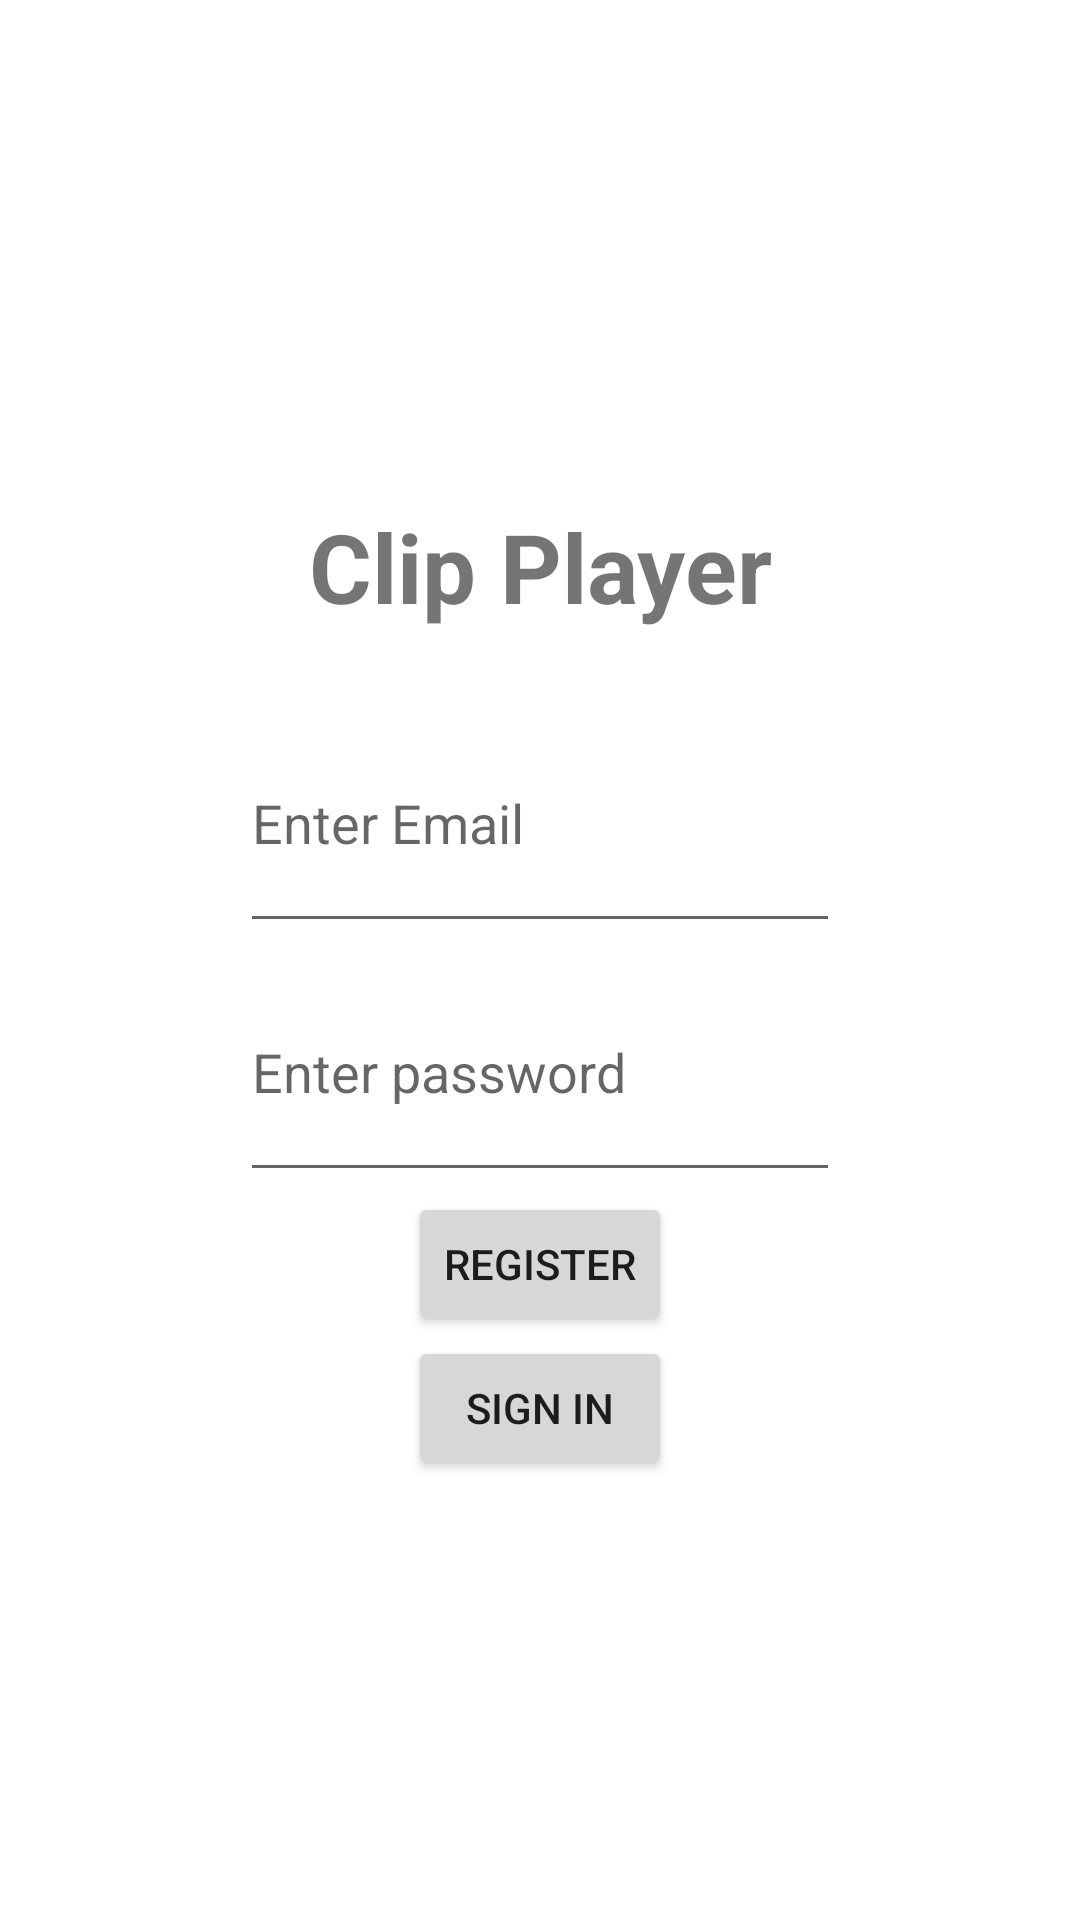

Layout XML and referenced resources for this Android screen:
<!-- AndroidManifest.xml: application theme Theme.ClipPlayer -->
<!-- res/layout/activity_main.xml -->
<?xml version="1.0" encoding="utf-8"?>
<LinearLayout xmlns:android="http://schemas.android.com/apk/res/android"
    android:layout_width="match_parent"
    android:layout_height="match_parent"
    android:paddingLeft="16dp"
    android:paddingRight="16dp"
    android:orientation="vertical"
    android:weightSum="10"
    android:gravity="center">

    <TextView
        android:id="@+id/textView"
        android:layout_width="match_parent"
        android:layout_height="wrap_content"
        android:layout_weight="1"
        android:textSize="32dp"
        android:gravity="center"
        android:textStyle="bold"
        android:text="Clip Player" />

    <EditText
        android:id="@+id/email_text"
        android:layout_width="200dp"
        android:layout_height="wrap_content"
        android:layout_weight="1"
        android:ems="10"
        android:inputType="textEmailAddress"
        android:hint="Enter Email" />

    <EditText
        android:id="@+id/pass_text"
        android:layout_width="200dp"
        android:layout_height="wrap_content"
        android:layout_weight="1"
        android:ems="10"
        android:inputType="textPersonName"
        android:hint="Enter password" />

    <Button
        android:id="@+id/button"
        android:layout_width="wrap_content"
        android:layout_height="wrap_content"
        android:onClick="CreateAccBtn"
        android:text="Register"
    />

    <Button
        android:id="@+id/button2"
        android:layout_width="wrap_content"
        android:layout_height="wrap_content"
        android:onClick="signInBtn"
        android:text="Sign in"
    />



</LinearLayout>
<!-- resources referenced by this layout -->
<resources>
  <style name="Theme.ClipPlayer" parent="Theme.MaterialComponents.DayNight.DarkActionBar">
          
          <item name="colorPrimary">@color/purple_500</item>
          <item name="colorPrimaryVariant">@color/purple_700</item>
          <item name="colorOnPrimary">@color/white</item>
          
          <item name="colorSecondary">@color/teal_200</item>
          <item name="colorSecondaryVariant">@color/teal_700</item>
          <item name="colorOnSecondary">@color/black</item>
          
          <item name="android:statusBarColor" tools:targetApi="l">?attr/colorPrimaryVariant</item>
          
      </style>
  <!-- not gathered from this repository: default colours our renderer supplied (Android Studio template values) -->
  <color name="purple_500">#FF6200EE</color>
  <color name="purple_700">#FF3700B3</color>
  <color name="teal_200">#FF03DAC5</color>
  <color name="teal_700">#FF018786</color>
  <color name="black">#FF000000</color>
  <color name="white">#FFFFFFFF</color>
</resources>
